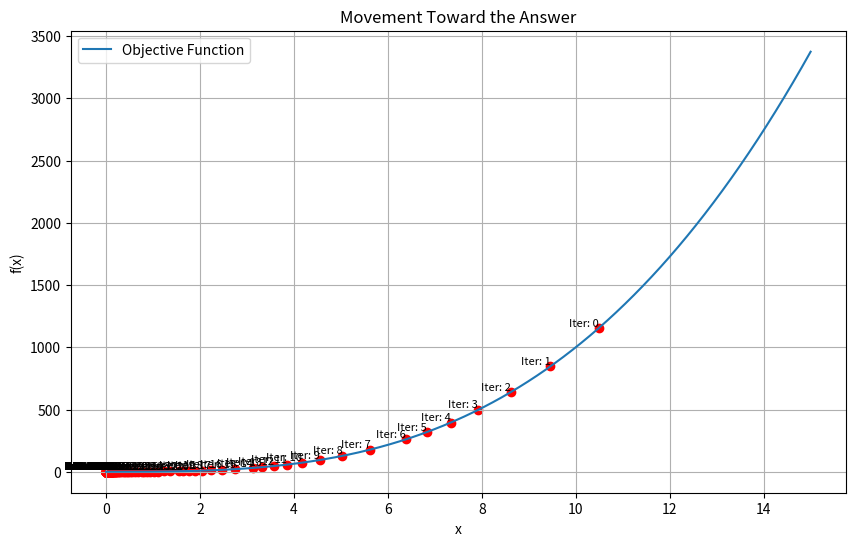

Reproduce this figure in Python.
import numpy as np
import matplotlib.pyplot as plt


# Define the objective function
def objective_function(x):
    return x**3

# Armijo-Goldstein line search
def armijo_goldstein(func, x0, alpha=0.1, beta=0.5, max_iter=500, tol=1e-9):
    grad = lambda x: 3 * (x**2) # Analytical gradient
    iter_count = 0
    intermediate_points = [(x0, iter_count)]  # List to store intermediate points and iteration numbers
    while iter_count < max_iter:
        slope = grad(x0)
        step_size = alpha
        armijo_satisfied = False
        goldstein_satisfied = False
        while not (armijo_satisfied and goldstein_satisfied):
            if func(x0 - step_size * slope) <= func(x0) - beta * step_size * slope ** 2:
                armijo_satisfied = True
            if func(x0 - step_size * slope) >= (1 - beta) * func(x0) + beta * step_size * slope ** 2:
                goldstein_satisfied = True
            if not (armijo_satisfied and goldstein_satisfied):
                step_size *= beta
        x0 -= step_size * slope
        iter_count += 1
        intermediate_points.append((x0, iter_count))  # Store intermediate point and iteration number
        # Check convergence based on change in objective function value
        if iter_count > 1 and np.abs(func(intermediate_points[-1][0]) - func(intermediate_points[-2][0])) < tol:
            break
    return x0, intermediate_points

# Generate a random starting point
np.random.seed(0)
start_point = np.random.uniform(5, 15)

# Find the minimum using Armijo-Goldstein method
minimum_point, intermediate_points = armijo_goldstein(objective_function, start_point)

# Print the optimized point
print("Optimized point:", minimum_point)

# Plot the movement toward the answer
x_values = np.linspace(0, 15, 400)
y_values = objective_function(x_values)

plt.figure(figsize=(10, 6))
plt.plot(x_values, y_values, label='Objective Function')
for point, iteration in intermediate_points:
    plt.scatter(point, objective_function(point), color='red')
    plt.text(point, objective_function(point), f'Iter: {iteration}', verticalalignment='bottom', horizontalalignment='right', fontsize=8)
plt.title('Movement Toward the Answer')
plt.xlabel('x')
plt.ylabel('f(x)')
plt.legend()
plt.grid(True)
plt.show()
